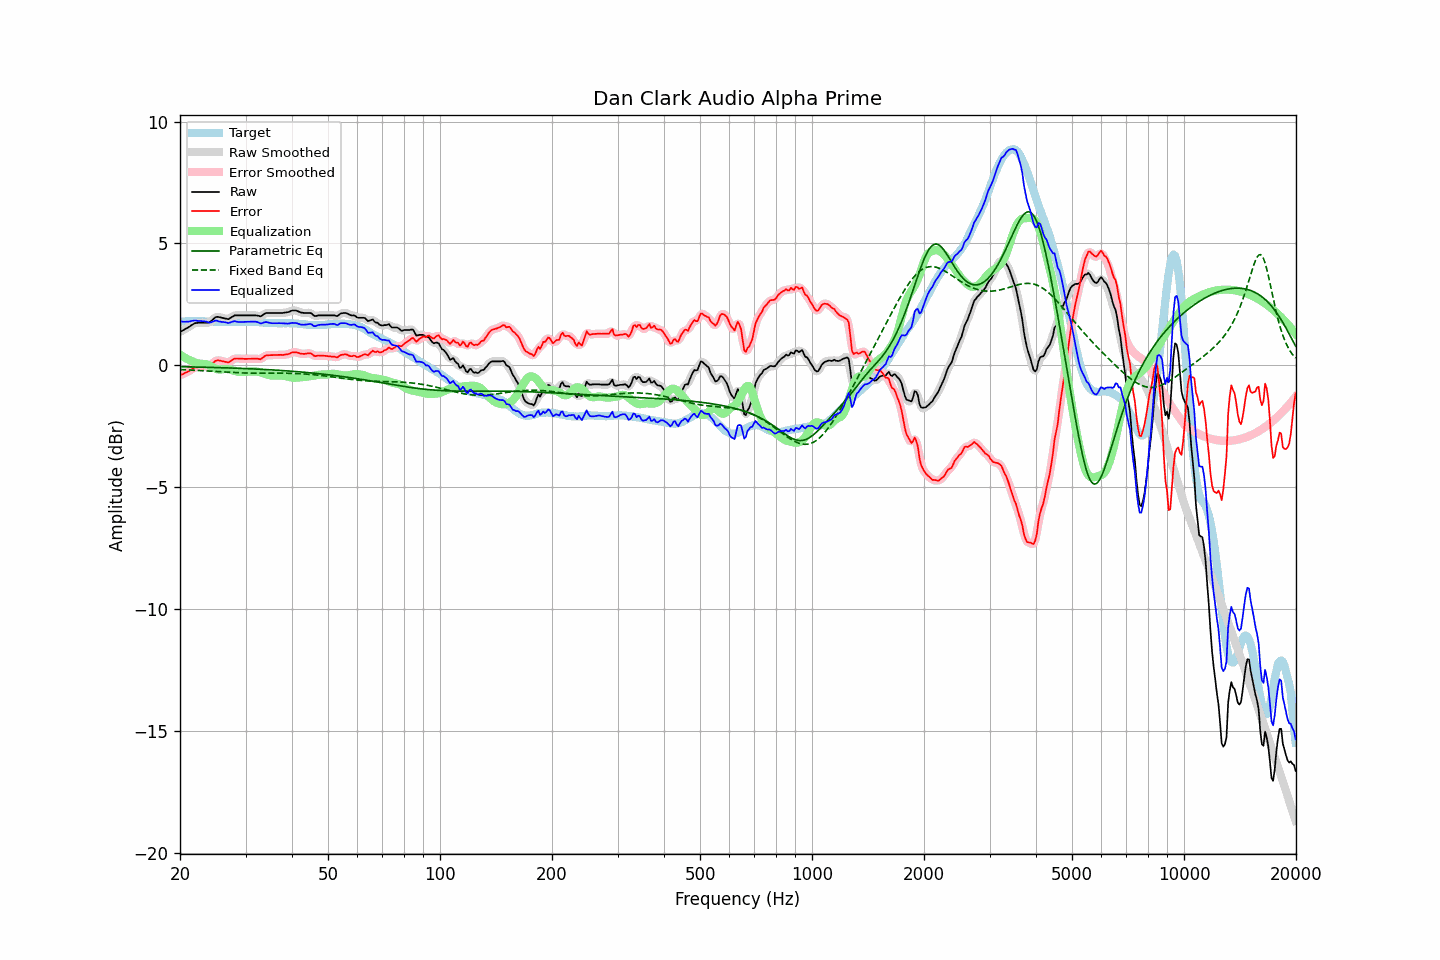

Source data for this figure (header and first rows):
frequency, raw, error, smoothed, error_smoothed, equalization, parametric_eq, fixed_band_eq, equalized_raw, equalized_smoothed, target
20.00, 1.37, -0.41, 1.37, -0.41, 0.43, -0.06, -0.18, 1.80, 1.80, 1.78
20.20, 1.41, -0.38, 1.40, -0.38, 0.39, -0.06, -0.18, 1.79, 1.79, 1.79
20.40, 1.44, -0.36, 1.44, -0.35, 0.35, -0.06, -0.18, 1.78, 1.79, 1.80
20.61, 1.48, -0.32, 1.48, -0.32, 0.31, -0.06, -0.18, 1.79, 1.79, 1.80
20.81, 1.52, -0.29, 1.51, -0.29, 0.27, -0.06, -0.19, 1.79, 1.78, 1.81
21.02, 1.55, -0.26, 1.55, -0.26, 0.24, -0.07, -0.19, 1.79, 1.79, 1.81
21.23, 1.59, -0.23, 1.59, -0.22, 0.21, -0.07, -0.19, 1.80, 1.80, 1.82
21.44, 1.64, -0.18, 1.63, -0.18, 0.18, -0.07, -0.20, 1.82, 1.81, 1.81
21.66, 1.68, -0.14, 1.68, -0.14, 0.15, -0.07, -0.20, 1.82, 1.83, 1.81
21.87, 1.72, -0.10, 1.71, -0.11, 0.12, -0.07, -0.21, 1.84, 1.83, 1.81
22.09, 1.74, -0.09, 1.73, -0.09, 0.10, -0.07, -0.21, 1.83, 1.83, 1.82
22.31, 1.74, -0.09, 1.74, -0.08, 0.08, -0.07, -0.21, 1.82, 1.82, 1.82
22.54, 1.75, -0.07, 1.75, -0.07, 0.07, -0.08, -0.22, 1.82, 1.81, 1.81
22.76, 1.75, -0.06, 1.75, -0.06, 0.06, -0.08, -0.22, 1.81, 1.81, 1.80
22.99, 1.75, -0.06, 1.75, -0.05, 0.06, -0.08, -0.22, 1.81, 1.81, 1.80
23.22, 1.75, -0.06, 1.75, -0.05, 0.06, -0.08, -0.23, 1.81, 1.81, 1.80
23.45, 1.75, -0.04, 1.74, -0.05, 0.05, -0.08, -0.23, 1.79, 1.79, 1.79
23.69, 1.75, -0.04, 1.74, -0.05, 0.03, -0.08, -0.24, 1.77, 1.77, 1.79
23.92, 1.75, -0.04, 1.76, -0.03, -0.00, -0.09, -0.24, 1.75, 1.76, 1.79
24.16, 1.79, -0.00, 1.79, 0.00, -0.03, -0.09, -0.24, 1.75, 1.76, 1.79
24.40, 1.85, 0.06, 1.85, 0.06, -0.07, -0.09, -0.25, 1.78, 1.78, 1.79
24.65, 1.91, 0.12, 1.91, 0.12, -0.10, -0.09, -0.25, 1.80, 1.81, 1.79
24.89, 1.97, 0.18, 1.96, 0.17, -0.14, -0.09, -0.26, 1.83, 1.82, 1.79
25.14, 1.99, 0.20, 1.98, 0.20, -0.16, -0.09, -0.26, 1.83, 1.82, 1.79
25.39, 1.98, 0.20, 1.98, 0.20, -0.17, -0.10, -0.27, 1.80, 1.81, 1.78
25.65, 1.97, 0.19, 1.97, 0.19, -0.18, -0.10, -0.27, 1.79, 1.79, 1.78
25.91, 1.95, 0.17, 1.95, 0.17, -0.17, -0.10, -0.27, 1.78, 1.78, 1.78
26.16, 1.94, 0.16, 1.94, 0.16, -0.16, -0.10, -0.28, 1.77, 1.77, 1.78
26.43, 1.92, 0.14, 1.91, 0.14, -0.15, -0.11, -0.28, 1.76, 1.76, 1.78
26.69, 1.91, 0.13, 1.90, 0.13, -0.15, -0.11, -0.29, 1.75, 1.75, 1.78
26.96, 1.89, 0.11, 1.90, 0.13, -0.16, -0.11, -0.29, 1.73, 1.74, 1.77
27.23, 1.93, 0.15, 1.93, 0.15, -0.18, -0.11, -0.29, 1.75, 1.75, 1.77
27.50, 1.97, 0.19, 1.97, 0.19, -0.19, -0.11, -0.30, 1.77, 1.77, 1.77
27.77, 2.01, 0.23, 2.01, 0.24, -0.22, -0.12, -0.30, 1.79, 1.79, 1.77
28.05, 2.05, 0.28, 2.04, 0.26, -0.24, -0.12, -0.30, 1.81, 1.80, 1.77
28.33, 2.05, 0.28, 2.05, 0.28, -0.25, -0.12, -0.31, 1.79, 1.79, 1.77
28.62, 2.05, 0.28, 2.05, 0.28, -0.27, -0.12, -0.31, 1.78, 1.78, 1.77
28.90, 2.05, 0.27, 2.05, 0.27, -0.28, -0.13, -0.31, 1.77, 1.77, 1.78
29.19, 2.05, 0.27, 2.05, 0.27, -0.28, -0.13, -0.31, 1.77, 1.77, 1.78
29.48, 2.05, 0.27, 2.05, 0.27, -0.27, -0.13, -0.32, 1.77, 1.77, 1.78
29.78, 2.05, 0.26, 2.05, 0.26, -0.27, -0.13, -0.32, 1.78, 1.78, 1.79
30.08, 2.05, 0.26, 2.05, 0.26, -0.27, -0.14, -0.32, 1.78, 1.78, 1.79
30.38, 2.05, 0.26, 2.05, 0.26, -0.26, -0.14, -0.32, 1.78, 1.78, 1.78
30.68, 2.05, 0.26, 2.05, 0.26, -0.26, -0.14, -0.32, 1.78, 1.78, 1.78
30.99, 2.05, 0.26, 2.05, 0.26, -0.26, -0.15, -0.32, 1.78, 1.78, 1.78
31.30, 2.05, 0.27, 2.05, 0.27, -0.26, -0.15, -0.32, 1.79, 1.79, 1.78
31.61, 2.05, 0.27, 2.05, 0.27, -0.26, -0.15, -0.32, 1.79, 1.79, 1.78
31.93, 2.05, 0.27, 2.05, 0.27, -0.26, -0.15, -0.32, 1.79, 1.79, 1.78
32.24, 2.04, 0.27, 2.03, 0.26, -0.26, -0.16, -0.33, 1.77, 1.77, 1.77
32.57, 2.03, 0.26, 2.02, 0.26, -0.28, -0.16, -0.33, 1.75, 1.74, 1.77
32.89, 2.01, 0.24, 2.02, 0.26, -0.29, -0.16, -0.33, 1.71, 1.73, 1.76
33.22, 2.04, 0.28, 2.04, 0.29, -0.31, -0.17, -0.33, 1.72, 1.73, 1.75
33.55, 2.09, 0.34, 2.08, 0.33, -0.33, -0.17, -0.32, 1.75, 1.75, 1.75
33.89, 2.13, 0.39, 2.12, 0.38, -0.36, -0.17, -0.32, 1.77, 1.77, 1.74
34.23, 2.15, 0.41, 2.14, 0.40, -0.38, -0.18, -0.32, 1.77, 1.77, 1.74
34.57, 2.15, 0.41, 2.15, 0.41, -0.40, -0.18, -0.32, 1.75, 1.75, 1.74
34.92, 2.15, 0.41, 2.15, 0.41, -0.41, -0.19, -0.32, 1.73, 1.74, 1.73
35.27, 2.15, 0.41, 2.15, 0.41, -0.42, -0.19, -0.32, 1.73, 1.73, 1.73
35.62, 2.15, 0.42, 2.15, 0.42, -0.43, -0.19, -0.32, 1.72, 1.72, 1.73
35.97, 2.15, 0.42, 2.15, 0.42, -0.42, -0.20, -0.32, 1.72, 1.72, 1.73
... 635 more rows
